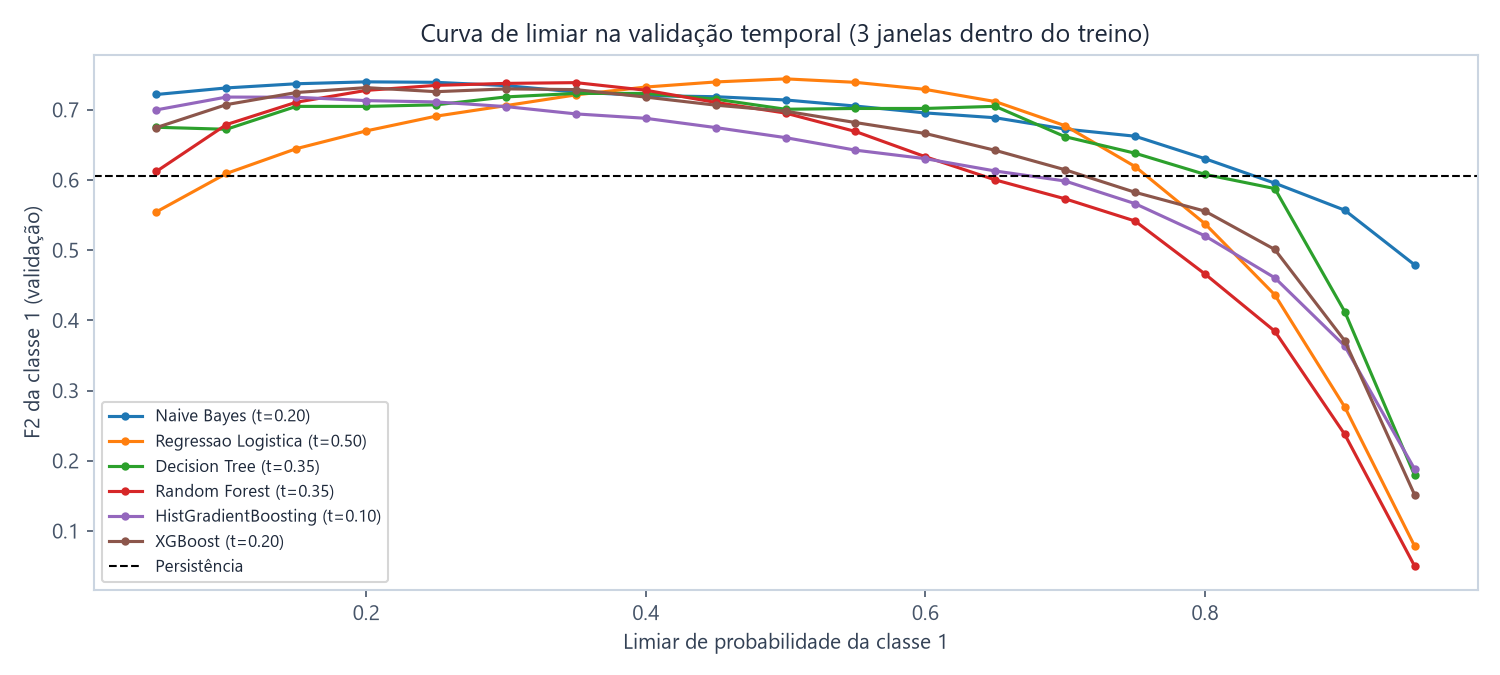

The table this chart was drawn from, first rows:
modelo, limiar, precisao_c1, recall_c1, f1_c1, f2_c1, recall_c0, acuracia, tn, fp, fn, tp
Naive Bayes, 0.05, 0.3776, 0.9348, 0.538, 0.7218, 0.7548, 0.7795, 4438, 1442, 61, 875
Naive Bayes, 0.1, 0.4074, 0.9124, 0.5633, 0.7312, 0.7888, 0.8058, 4638, 1242, 82, 854
Naive Bayes, 0.15, 0.4299, 0.8974, 0.5813, 0.7371, 0.8105, 0.8225, 4766, 1114, 96, 840
Naive Bayes, 0.2, 0.4471, 0.8846, 0.594, 0.7398, 0.8259, 0.8339, 4856, 1024, 108, 828
Naive Bayes, 0.25, 0.4607, 0.8707, 0.6026, 0.7392, 0.8378, 0.8423, 4926, 954, 121, 815
Naive Bayes, 0.3, 0.4752, 0.8504, 0.6097, 0.7345, 0.8505, 0.8505, 5001, 879, 140, 796
Naive Bayes, 0.35, 0.482, 0.8301, 0.6099, 0.7254, 0.858, 0.8542, 5045, 835, 159, 777
Naive Bayes, 0.4, 0.4913, 0.8152, 0.6131, 0.7202, 0.8656, 0.8587, 5090, 790, 173, 763
Naive Bayes, 0.45, 0.5054, 0.8034, 0.6205, 0.7187, 0.8748, 0.865, 5144, 736, 184, 752
Naive Bayes, 0.5, 0.5164, 0.7895, 0.6244, 0.714, 0.8823, 0.8696, 5188, 692, 197, 739
Naive Bayes, 0.55, 0.5274, 0.7703, 0.6261, 0.7053, 0.8901, 0.8737, 5234, 646, 215, 721
Naive Bayes, 0.6, 0.5413, 0.7489, 0.6284, 0.6956, 0.899, 0.8784, 5286, 594, 235, 701
Naive Bayes, 0.65, 0.5597, 0.7308, 0.6339, 0.6887, 0.9085, 0.8841, 5342, 538, 252, 684
Naive Bayes, 0.7, 0.565, 0.7062, 0.6277, 0.6726, 0.9134, 0.885, 5371, 509, 275, 661
Naive Bayes, 0.75, 0.5826, 0.6859, 0.63, 0.6624, 0.9218, 0.8894, 5420, 460, 294, 642
Naive Bayes, 0.8, 0.5911, 0.641, 0.6151, 0.6304, 0.9294, 0.8898, 5465, 415, 336, 600
Naive Bayes, 0.85, 0.6059, 0.5929, 0.5994, 0.5955, 0.9386, 0.8911, 5519, 361, 381, 555
Naive Bayes, 0.9, 0.6283, 0.5417, 0.5818, 0.557, 0.949, 0.893, 5580, 300, 429, 507
Naive Bayes, 0.95, 0.6487, 0.4498, 0.5312, 0.4792, 0.9612, 0.891, 5652, 228, 515, 421
Regressao Logistica, 0.05, 0.2003, 0.9947, 0.3335, 0.5547, 0.3679, 0.4539, 2163, 3717, 5, 931
Regressao Logistica, 0.1, 0.24, 0.9904, 0.3863, 0.6093, 0.5007, 0.5679, 2944, 2936, 9, 927
Regressao Logistica, 0.15, 0.2699, 0.9872, 0.424, 0.6446, 0.575, 0.6316, 3381, 2499, 12, 924
Regressao Logistica, 0.2, 0.2958, 0.9797, 0.4544, 0.6699, 0.6287, 0.6769, 3697, 2183, 19, 917
Regressao Logistica, 0.25, 0.3207, 0.9712, 0.4822, 0.6909, 0.6726, 0.7136, 3955, 1925, 27, 909
Regressao Logistica, 0.3, 0.3438, 0.9583, 0.5061, 0.706, 0.7088, 0.7431, 4168, 1712, 39, 897
Regressao Logistica, 0.35, 0.3695, 0.9466, 0.5315, 0.7213, 0.7429, 0.7708, 4368, 1512, 50, 886
Regressao Logistica, 0.4, 0.3964, 0.9295, 0.5557, 0.7324, 0.7747, 0.7959, 4555, 1325, 66, 870
Regressao Logistica, 0.45, 0.4219, 0.9113, 0.5767, 0.7397, 0.8012, 0.8163, 4711, 1169, 83, 853
Regressao Logistica, 0.5, 0.4516, 0.8878, 0.5987, 0.7441, 0.8284, 0.8366, 4871, 1009, 105, 831
Regressao Logistica, 0.55, 0.481, 0.8536, 0.6153, 0.7391, 0.8534, 0.8534, 5018, 862, 137, 799
Regressao Logistica, 0.6, 0.5159, 0.813, 0.6313, 0.7291, 0.8786, 0.8696, 5166, 714, 175, 761
Regressao Logistica, 0.65, 0.5545, 0.766, 0.6433, 0.7117, 0.902, 0.8834, 5304, 576, 219, 717
Regressao Logistica, 0.7, 0.594, 0.7019, 0.6435, 0.6773, 0.9236, 0.8932, 5431, 449, 279, 657
Regressao Logistica, 0.75, 0.6306, 0.6165, 0.6234, 0.6192, 0.9425, 0.8977, 5542, 338, 359, 577
Regressao Logistica, 0.8, 0.6607, 0.5139, 0.5781, 0.5378, 0.958, 0.897, 5633, 247, 455, 481
Regressao Logistica, 0.85, 0.6913, 0.3996, 0.5064, 0.4364, 0.9716, 0.893, 5713, 167, 562, 374
Regressao Logistica, 0.9, 0.7393, 0.2393, 0.3616, 0.2767, 0.9866, 0.8839, 5801, 79, 712, 224
Regressao Logistica, 0.95, 0.8108, 0.0641, 0.1188, 0.0786, 0.9976, 0.8694, 5866, 14, 876, 60
Decision Tree, 0.05, 0.3063, 0.9658, 0.4651, 0.6751, 0.6519, 0.695, 3833, 2047, 32, 904
Decision Tree, 0.1, 0.3176, 0.9327, 0.4738, 0.6723, 0.681, 0.7155, 4004, 1876, 63, 873
Decision Tree, 0.15, 0.3677, 0.9145, 0.5245, 0.7049, 0.7497, 0.7723, 4408, 1472, 80, 856
Decision Tree, 0.2, 0.3677, 0.9145, 0.5245, 0.7049, 0.7497, 0.7723, 4408, 1472, 80, 856
Decision Tree, 0.25, 0.3707, 0.9145, 0.5276, 0.7071, 0.7529, 0.7751, 4427, 1453, 80, 856
Decision Tree, 0.3, 0.3866, 0.9145, 0.5435, 0.7184, 0.769, 0.789, 4522, 1358, 80, 856
Decision Tree, 0.35, 0.4136, 0.89, 0.5647, 0.7233, 0.7991, 0.8116, 4699, 1181, 103, 833
Decision Tree, 0.4, 0.4136, 0.89, 0.5647, 0.7233, 0.7991, 0.8116, 4699, 1181, 103, 833
Decision Tree, 0.45, 0.4113, 0.8771, 0.56, 0.7152, 0.8002, 0.8107, 4705, 1175, 115, 821
Decision Tree, 0.5, 0.4476, 0.8162, 0.5781, 0.7008, 0.8396, 0.8364, 4937, 943, 172, 764
Decision Tree, 0.55, 0.4525, 0.8141, 0.5817, 0.7019, 0.8432, 0.8392, 4958, 922, 174, 762
Decision Tree, 0.6, 0.4525, 0.8141, 0.5817, 0.7019, 0.8432, 0.8392, 4958, 922, 174, 762
Decision Tree, 0.65, 0.4672, 0.8077, 0.592, 0.705, 0.8534, 0.8471, 5018, 862, 180, 756
Decision Tree, 0.7, 0.5191, 0.7105, 0.5999, 0.6617, 0.8952, 0.8699, 5264, 616, 271, 665
Decision Tree, 0.75, 0.5312, 0.672, 0.5934, 0.6382, 0.9056, 0.8735, 5325, 555, 307, 629
Decision Tree, 0.8, 0.5881, 0.6132, 0.6004, 0.6081, 0.9316, 0.8879, 5478, 402, 362, 574
Decision Tree, 0.85, 0.6206, 0.5801, 0.5997, 0.5878, 0.9435, 0.8936, 5548, 332, 393, 543
Decision Tree, 0.9, 0.6743, 0.3761, 0.4829, 0.4126, 0.9711, 0.8894, 5710, 170, 584, 352
Decision Tree, 0.95, 0.7581, 0.1506, 0.2513, 0.1794, 0.9923, 0.8768, 5835, 45, 795, 141
Random Forest, 0.05, 0.2418, 0.9925, 0.3889, 0.6123, 0.5046, 0.5716, 2967, 2913, 7, 929
Random Forest, 0.1, 0.3048, 0.9797, 0.4649, 0.679, 0.6442, 0.6903, 3788, 2092, 19, 917
Random Forest, 0.15, 0.3468, 0.9637, 0.51, 0.7108, 0.7111, 0.7457, 4181, 1699, 34, 902
... 54 more rows
